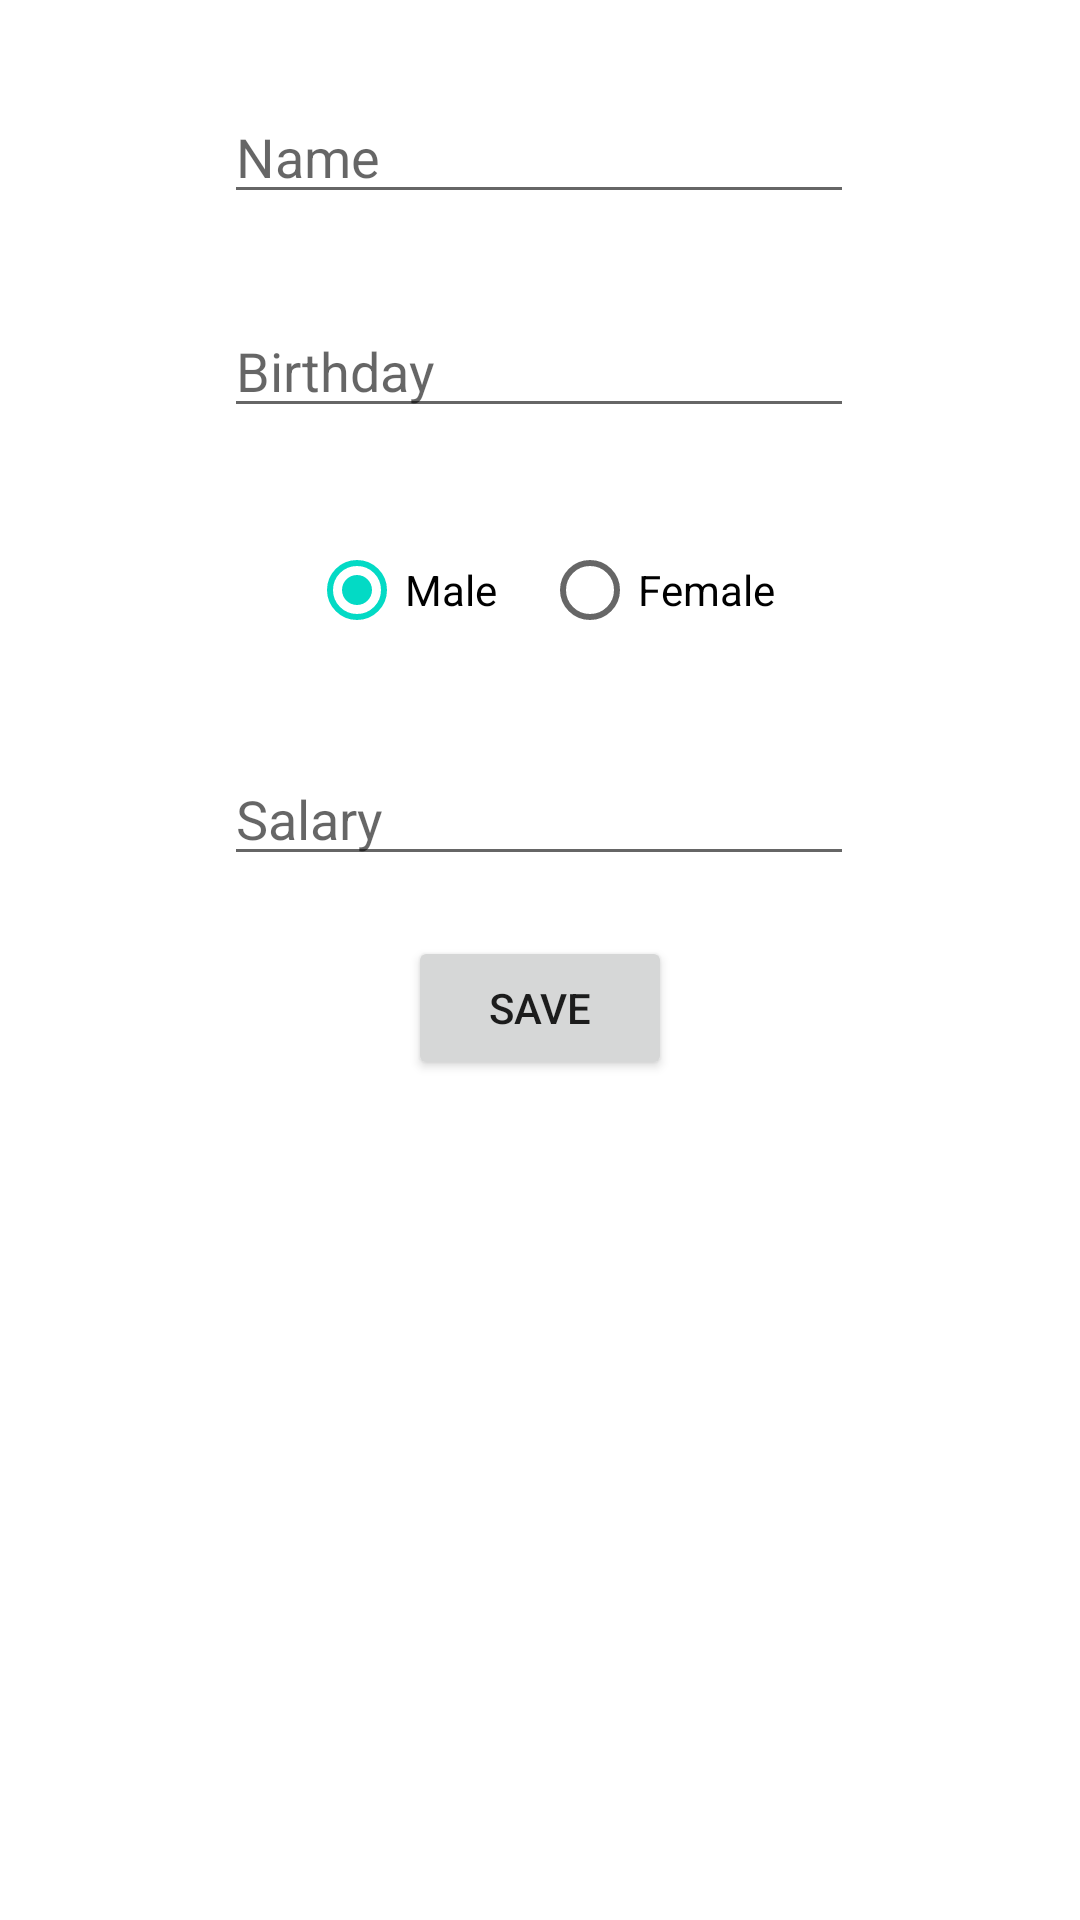

Reconstruct the res/layout file that produces this screen, plus the resources it refers to.
<!-- AndroidManifest.xml: application theme Theme.O7SkillTest -->
<!-- res/layout/avtivity_create_employee.xml -->
<?xml version="1.0" encoding="utf-8"?>
<androidx.constraintlayout.widget.ConstraintLayout xmlns:android="http://schemas.android.com/apk/res/android"
    xmlns:app="http://schemas.android.com/apk/res-auto"
    xmlns:tools="http://schemas.android.com/tools"
    android:layout_width="match_parent"
    android:layout_height="match_parent">

    <EditText
        android:id="@+id/input_name"
        android:layout_width="wrap_content"
        android:layout_height="wrap_content"
        android:layout_marginTop="30dp"
        android:ems="10"
        android:hint="@string/employee_name"
        android:inputType="textPersonName"
        android:singleLine="true"
        app:layout_constraintEnd_toEndOf="parent"
        app:layout_constraintHorizontal_bias="0.497"
        app:layout_constraintStart_toStartOf="parent"
        app:layout_constraintTop_toTopOf="parent" />

    <EditText
        android:id="@+id/input_dob"
        android:layout_width="wrap_content"
        android:layout_height="wrap_content"
        android:layout_marginTop="30dp"
        android:clickable="false"
        android:cursorVisible="false"
        android:ems="10"
        android:focusable="false"
        android:focusableInTouchMode="false"
        android:hint="@string/employee_dob"
        android:inputType="date"
        android:longClickable="false"
        android:singleLine="true"
        app:layout_constraintEnd_toEndOf="parent"
        app:layout_constraintHorizontal_bias="0.497"
        app:layout_constraintStart_toStartOf="parent"
        app:layout_constraintTop_toBottomOf="@+id/input_name" />

    <RadioGroup
        android:id="@+id/rg_gender"
        android:layout_width="wrap_content"
        android:layout_height="wrap_content"
        android:layout_marginTop="30dp"
        android:orientation="horizontal"
        app:layout_constraintEnd_toEndOf="parent"
        app:layout_constraintHorizontal_bias="0.503"
        app:layout_constraintStart_toStartOf="parent"
        app:layout_constraintTop_toBottomOf="@+id/input_dob">

        <RadioButton
            android:id="@+id/rb_male"
            android:layout_width="match_parent"
            android:layout_height="wrap_content"
            android:checked="true"
            android:paddingRight="15dp"
            android:text="@string/employee_male" />

        <RadioButton
            android:id="@+id/rb_female"
            android:layout_width="match_parent"
            android:layout_height="match_parent"
            android:text="@string/employee_female" />
    </RadioGroup>

    <EditText
        android:id="@+id/input_salary"
        android:layout_width="wrap_content"
        android:layout_height="wrap_content"
        android:layout_marginTop="30dp"
        android:ems="10"
        android:hint="@string/employee_salary"
        android:inputType="numberDecimal"
        android:singleLine="true"
        app:layout_constraintEnd_toEndOf="parent"
        app:layout_constraintHorizontal_bias="0.497"
        app:layout_constraintStart_toStartOf="parent"
        app:layout_constraintTop_toBottomOf="@+id/rg_gender" />

    <Button
        android:id="@+id/btn_save"
        android:layout_width="wrap_content"
        android:layout_height="wrap_content"
        android:layout_marginTop="20dp"
        android:text="Save"
        app:layout_constraintEnd_toEndOf="parent"
        app:layout_constraintStart_toStartOf="parent"
        app:layout_constraintTop_toBottomOf="@+id/input_salary" />

</androidx.constraintlayout.widget.ConstraintLayout>
<!-- resources referenced by this layout -->
<resources>
  <string name="employee_dob">Birthday</string>
  <string name="employee_female">Female</string>
  <string name="employee_male">Male</string>
  <string name="employee_name">Name</string>
  <string name="employee_salary">Salary</string>
  <style name="Theme.O7SkillTest" parent="Theme.MaterialComponents.DayNight.DarkActionBar">
          
          <item name="colorPrimary">@color/purple_500</item>
          <item name="colorPrimaryVariant">@color/purple_700</item>
          <item name="colorOnPrimary">@color/white</item>
          
          <item name="colorSecondary">@color/teal_200</item>
          <item name="colorSecondaryVariant">@color/teal_700</item>
          <item name="colorOnSecondary">@color/black</item>
          
          <item name="android:statusBarColor" tools:targetApi="l">?attr/colorPrimaryVariant</item>
          
      </style>
  <!-- not gathered from this repository: default colours our renderer supplied (Android Studio template values) -->
  <color name="purple_500">#FF6200EE</color>
  <color name="purple_700">#FF3700B3</color>
  <color name="teal_200">#FF03DAC5</color>
  <color name="teal_700">#FF018786</color>
  <color name="black">#FF000000</color>
  <color name="white">#FFFFFFFF</color>
</resources>
